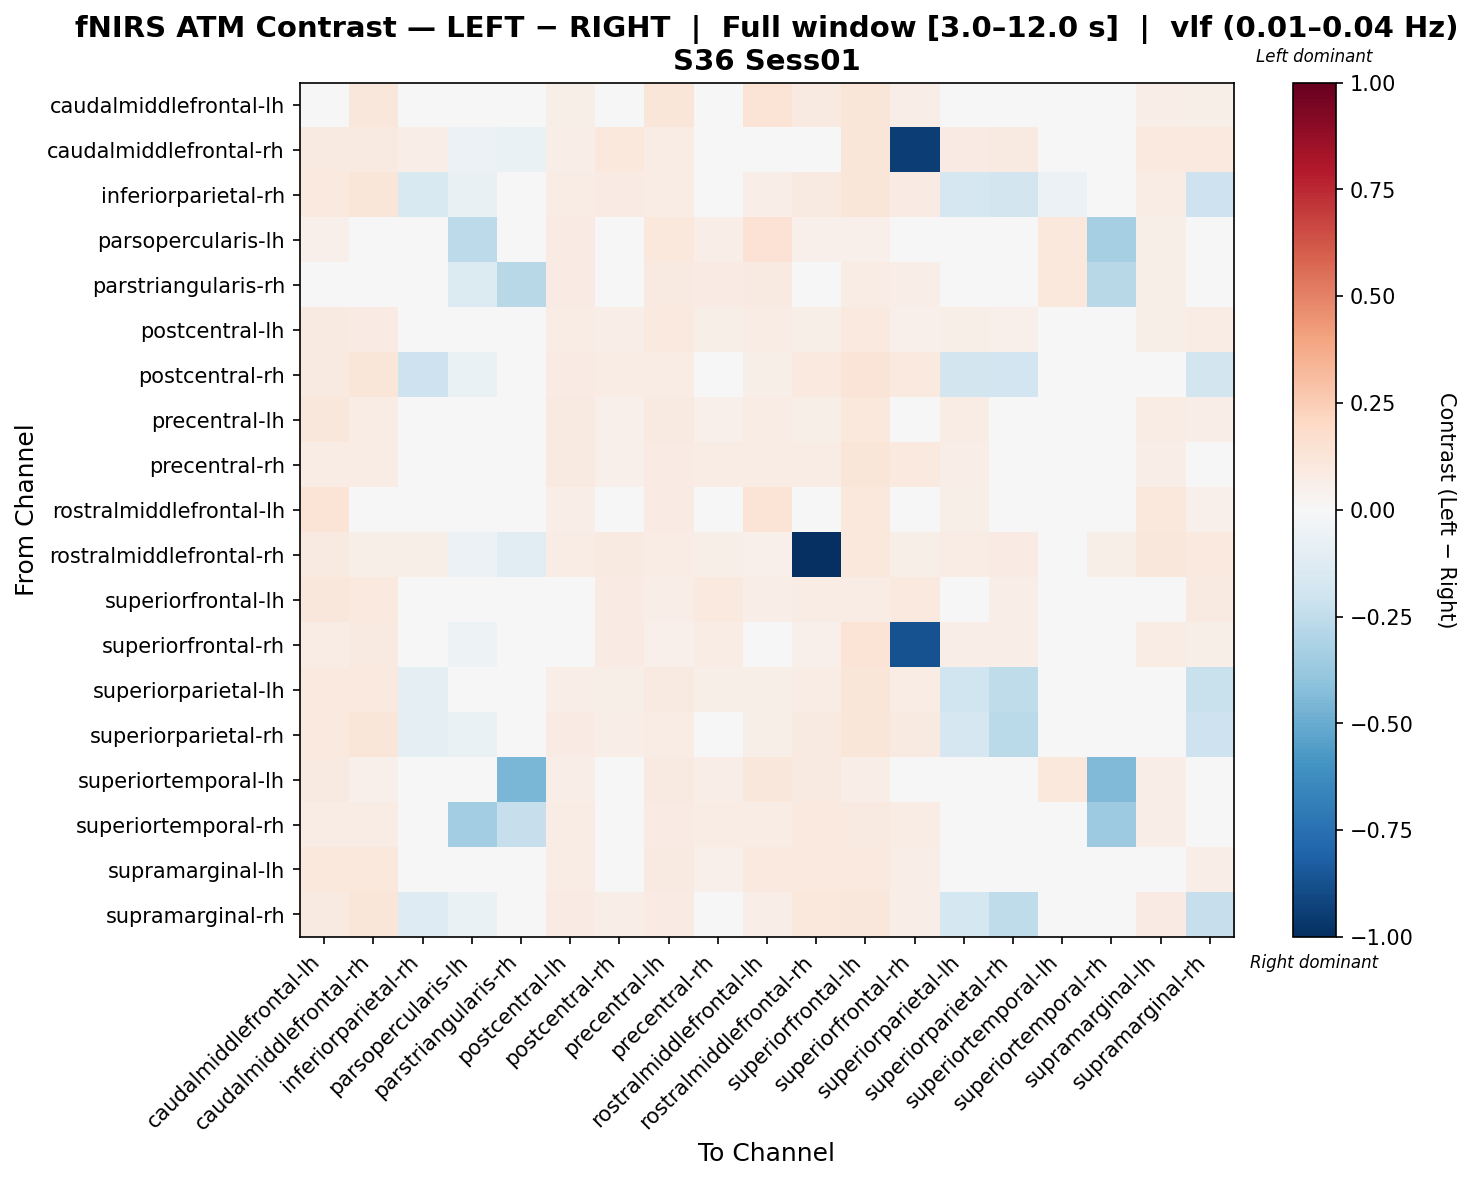

Source data for this figure (header and first rows):
, caudalmiddlefrontal-lh, caudalmiddlefrontal-rh, inferiorparietal-rh, parsopercularis-lh, parstriangularis-rh, postcentral-lh, postcentral-rh, precentral-lh, precentral-rh, rostralmiddlefrontal-lh, rostralmiddlefrontal-rh, superiorfrontal-lh, superiorfrontal-rh, superiorparietal-lh, superiorparietal-rh, superiortemporal-lh, superiortemporal-rh, supramarginal-lh, supramarginal-rh
caudalmiddlefrontal-lh, -0.002915, 0.1095, 0.04964, -0.04479, 0.02162, 0.05809, 0.03788, 0.1209, 0.03547, 0.1353, 0.0931, 0.1214, 0.06589, 0.04567, 0.04106, -0.008979, 0.008363, 0.06406, 0.05975
caudalmiddlefrontal-rh, 0.08802, 0.08751, 0.06736, -0.05547, -0.06765, 0.06854, 0.1026, 0.07074, 0.02959, 0.03256, 0.0384, 0.1177, -0.9383, 0.07973, 0.09345, -0.02412, 0.01519, 0.09776, 0.09648
inferiorparietal-rh, 0.09474, 0.1237, -0.1522, -0.07214, -0.04957, 0.07651, 0.08088, 0.07182, 0.03297, 0.06253, 0.08994, 0.1176, 0.08174, -0.1678, -0.1827, -0.05681, -0.01661, 0.07291, -0.2074
parsopercularis-lh, 0.05242, 0.01311, -0.04929, -0.2632, -0.03759, 0.08412, -0.03909, 0.1039, 0.06364, 0.145, 0.05291, 0.05244, 0.01973, 0.01041, -0.04208, 0.1059, -0.3348, 0.06011, 0.002554
parstriangularis-rh, 0.04853, 0.01326, -0.03704, -0.1388, -0.276, 0.08099, -0.006992, 0.08607, 0.08172, 0.0937, 0.009793, 0.07427, 0.06466, 0.04549, -0.02509, 0.1057, -0.2811, 0.05877, 0.002096
postcentral-lh, 0.0869, 0.08043, 0.03866, -0.02439, -0.004762, 0.07525, 0.06458, 0.09754, 0.05493, 0.07535, 0.06136, 0.09809, 0.0536, 0.05541, 0.05321, -0.00917, 0.02064, 0.05836, 0.07504
postcentral-rh, 0.08883, 0.1246, -0.2036, -0.06821, -0.03939, 0.08495, 0.07444, 0.07416, 0.04766, 0.05882, 0.09867, 0.127, 0.09873, -0.1806, -0.1943, -0.0453, -0.008862, 0.04823, -0.1858
precentral-lh, 0.1135, 0.07048, 0.01767, -0.01685, -0.01997, 0.08747, 0.05321, 0.08639, 0.05052, 0.07805, 0.05786, 0.1033, 0.04772, 0.07724, 0.04745, -0.005448, 0.0245, 0.07443, 0.06355
precentral-rh, 0.07609, 0.07488, 0.0154, -0.04351, -0.01689, 0.08603, 0.05142, 0.08254, 0.07683, 0.07428, 0.07735, 0.1175, 0.09483, 0.06419, 0.04504, -0.005485, 0.03153, 0.06588, 0.04312
rostralmiddlefrontal-lh, 0.1358, 0.04574, 0.02632, -0.0119, -0.01344, 0.0699, 0.04046, 0.08376, 0.04171, 0.1342, 0.04406, 0.103, 0.02339, 0.05883, 0.0401, 0.01834, 0.01706, 0.1018, 0.05195
rostralmiddlefrontal-rh, 0.08809, 0.06007, 0.06018, -0.05559, -0.1127, 0.07227, 0.09303, 0.07309, 0.06108, 0.05348, -1.0, 0.1059, 0.0583, 0.07295, 0.08034, 0.02092, 0.05843, 0.1104, 0.09984
superiorfrontal-lh, 0.1107, 0.1009, 0.02939, -0.007962, 0.001314, 0.01438, 0.08492, 0.06366, 0.09476, 0.07009, 0.07729, 0.07258, 0.09486, 0.01685, 0.06554, -0.02656, 0.04957, 0.008856, 0.08992
superiorfrontal-rh, 0.07383, 0.09004, 0.03738, -0.05069, -0.01377, 0.04898, 0.08221, 0.05256, 0.0708, 0.02261, 0.05439, 0.1359, -0.8735, 0.06603, 0.06409, -0.02033, 0.0297, 0.07487, 0.05496
superiorparietal-lh, 0.09449, 0.09857, -0.0884, -0.04241, -0.003448, 0.06737, 0.06211, 0.08956, 0.06022, 0.06189, 0.07154, 0.1199, 0.07456, -0.202, -0.2503, -0.03215, 0.008929, 0.03364, -0.2241
superiorparietal-rh, 0.09532, 0.1205, -0.08689, -0.07001, -0.04666, 0.07858, 0.06985, 0.07501, 0.04523, 0.06185, 0.08813, 0.1237, 0.08879, -0.1683, -0.2701, -0.04209, -0.006564, 0.04916, -0.2055
superiortemporal-lh, 0.09055, 0.05208, -0.03082, 0.0128, -0.4547, 0.06759, 0.0004984, 0.08859, 0.06602, 0.1137, 0.09279, 0.06895, 0.04216, 0.02018, 0.002362, 0.1085, -0.4426, 0.06683, 0.03448
superiortemporal-rh, 0.07403, 0.07552, -0.002042, -0.3476, -0.2279, 0.0775, 0.02421, 0.07918, 0.07307, 0.0766, 0.09628, 0.09096, 0.076, 0.04522, 0.0194, 0.02347, -0.3628, 0.06905, 0.03989
supramarginal-lh, 0.1073, 0.1037, 0.03608, -0.03662, -0.01176, 0.07651, 0.03392, 0.09031, 0.0512, 0.09892, 0.09688, 0.1003, 0.06969, 0.04391, 0.02395, -0.00896, 0.02257, 0.0485, 0.0646
supramarginal-rh, 0.08619, 0.1186, -0.1275, -0.06288, -0.04271, 0.08538, 0.06575, 0.08418, 0.03784, 0.06987, 0.1069, 0.1156, 0.06924, -0.1755, -0.2577, -0.02155, -0.003576, 0.07899, -0.2272
